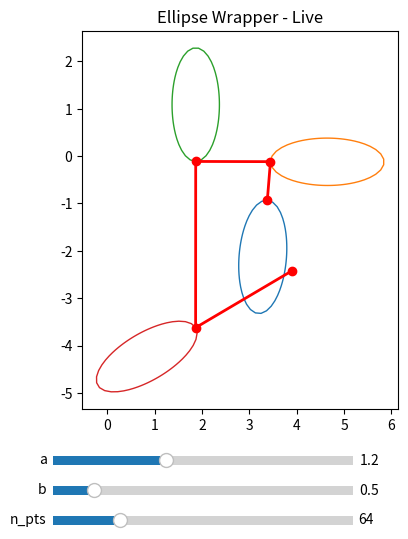

Reproduce this figure in Python.
import numpy as np
import matplotlib.pyplot as plt
from matplotlib.widgets import Slider

# ---------- 1. 包裹器 ----------
def ellipse_wrapper(a, b, g_i, l_goal, phi):
    x_i, y_i = g_i
    cosθ, sinθ = l_goal
    x_w = x_i - a * cosθ
    y_w = y_i - a * sinθ
    rho = a * b / np.sqrt(b**2 * np.cos(phi)**2 + a**2 * np.sin(phi)**2)
    x = x_w + rho * (cosθ * np.cos(phi) - sinθ * np.sin(phi))
    y = y_w + rho * (sinθ * np.cos(phi) + cosθ * np.sin(phi))
    return x, y

# ---------- 2. 路径 ----------
np.random.seed(7)
path = np.cumsum(np.random.randn(5, 2) * 2, axis=0)

# ---------- 3. 画布 ----------
fig, ax = plt.subplots(figsize=(6, 6))
plt.subplots_adjust(bottom=0.25)
ax.set_aspect('equal')
ax.set_title('Ellipse Wrapper - Live')

# 初始参数
a_init, b_init, n_init = 1.2, 0.5, 64
phi = np.linspace(0, 2*np.pi, n_init)

# 绘制路径（不变）
ax.plot(path[:, 0], path[:, 1], 'ro-', lw=2, zorder=3)
lines = []          # 保存椭圆线对象

# ---------- 4. 更新函数 ----------
def update(val):
    # 读取滑块值
    a = a_slider.val
    b = b_slider.val
    n = int(n_slider.val)
    phi_new = np.linspace(0, 2*np.pi, n)

    # 清除旧椭圆
    for ln in lines:
        ln.remove()
    lines.clear()

    # 绘制新椭圆
    for i in range(len(path) - 1):
        g_i = tuple(path[i])
        vec = path[i+1] - path[i]
        l_goal = vec / np.linalg.norm(vec)
        xy = np.array([ellipse_wrapper(a, b, g_i, tuple(l_goal), p) for p in phi_new])
        ln, = ax.plot(xy[:, 0], xy[:, 1], lw=1)
        lines.append(ln)
    fig.canvas.draw_idle()

# ---------- 5. 滑块 ----------
ax_a   = plt.axes([0.2, 0.15, 0.5, 0.03])
ax_b   = plt.axes([0.2, 0.10, 0.5, 0.03])
ax_n   = plt.axes([0.2, 0.05, 0.5, 0.03])

a_slider = Slider(ax_a, 'a', 0.1, 3.0, valinit=a_init)
b_slider = Slider(ax_b, 'b', 0.1, 3.0, valinit=b_init)
n_slider = Slider(ax_n, 'n_pts', 8, 256, valinit=n_init, valfmt='%0.0f')

a_slider.on_changed(update)
b_slider.on_changed(update)
n_slider.on_changed(update)

# 首次绘制
update(None)
plt.show()